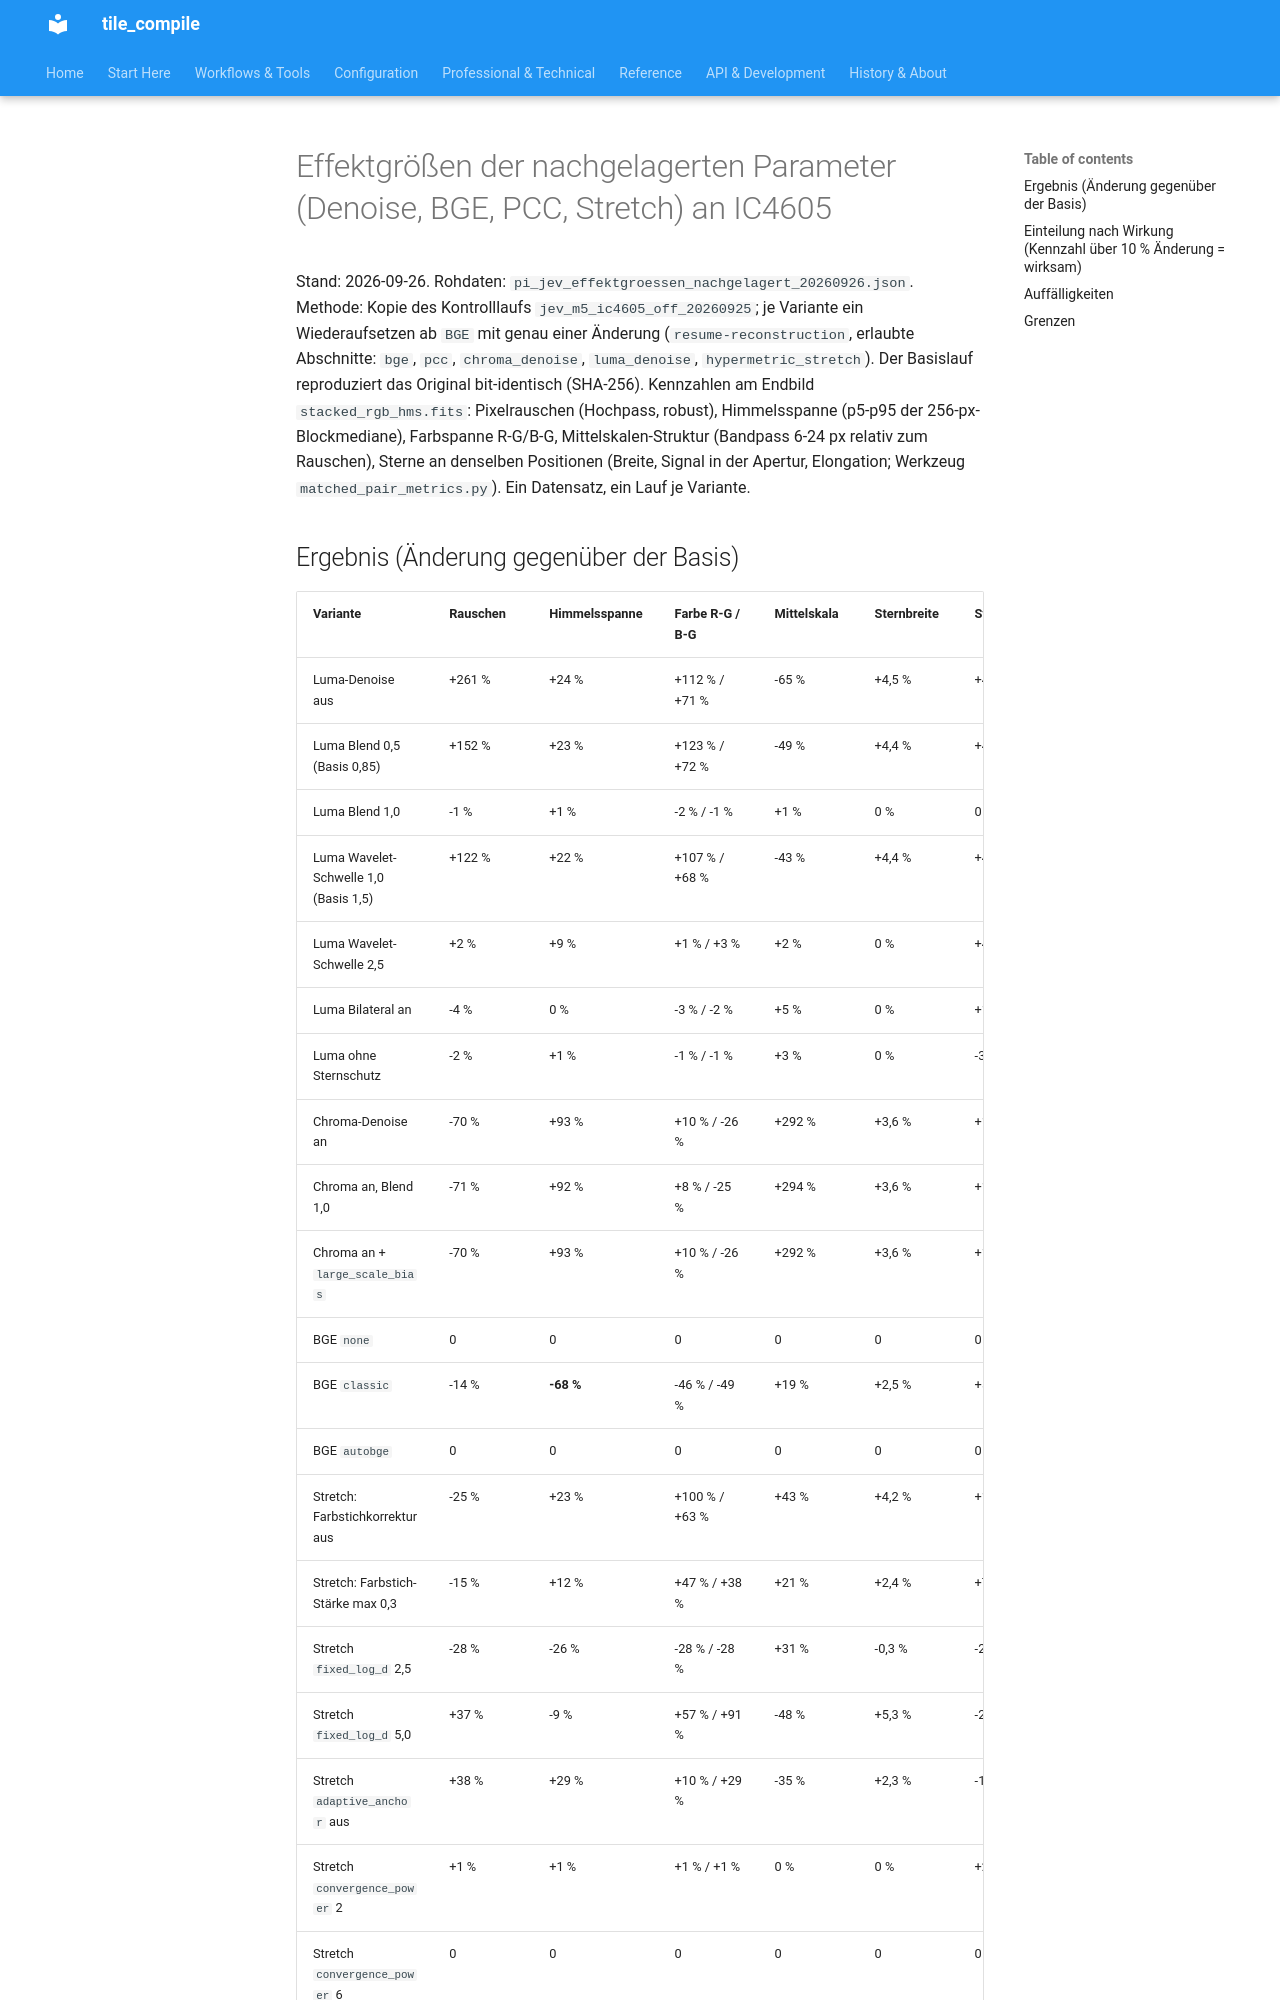

repository: jeamy/tile_compile · page: PI/pi_jev_effektgroessen_nachgelagert_20260926/index.html · generator: mkdocs

# Effektgrößen der nachgelagerten Parameter (Denoise, BGE, PCC, Stretch) an IC4605

Stand: 2026-09-26. Rohdaten: `pi_jev_effektgroessen_nachgelagert_20260926.json`. Methode: Kopie des Kontrolllaufs
`jev_m5_ic4605_off_20260925`; je Variante ein Wiederaufsetzen ab `BGE` mit genau einer Änderung (`resume-reconstruction`, erlaubte
Abschnitte: `bge`, `pcc`, `chroma_denoise`, `luma_denoise`, `hypermetric_stretch`). Der Basislauf reproduziert das Original
bit-identisch (SHA-256). Kennzahlen am Endbild `stacked_rgb_hms.fits`: Pixelrauschen (Hochpass, robust), Himmelsspanne
(p5-p95 der 256-px-Blockmediane), Farbspanne R-G/B-G, Mittelskalen-Struktur (Bandpass 6-24 px relativ zum Rauschen), Sterne an
denselben Positionen (Breite, Signal in der Apertur, Elongation; Werkzeug `matched_pair_metrics.py`). Ein Datensatz, ein Lauf je Variante.
